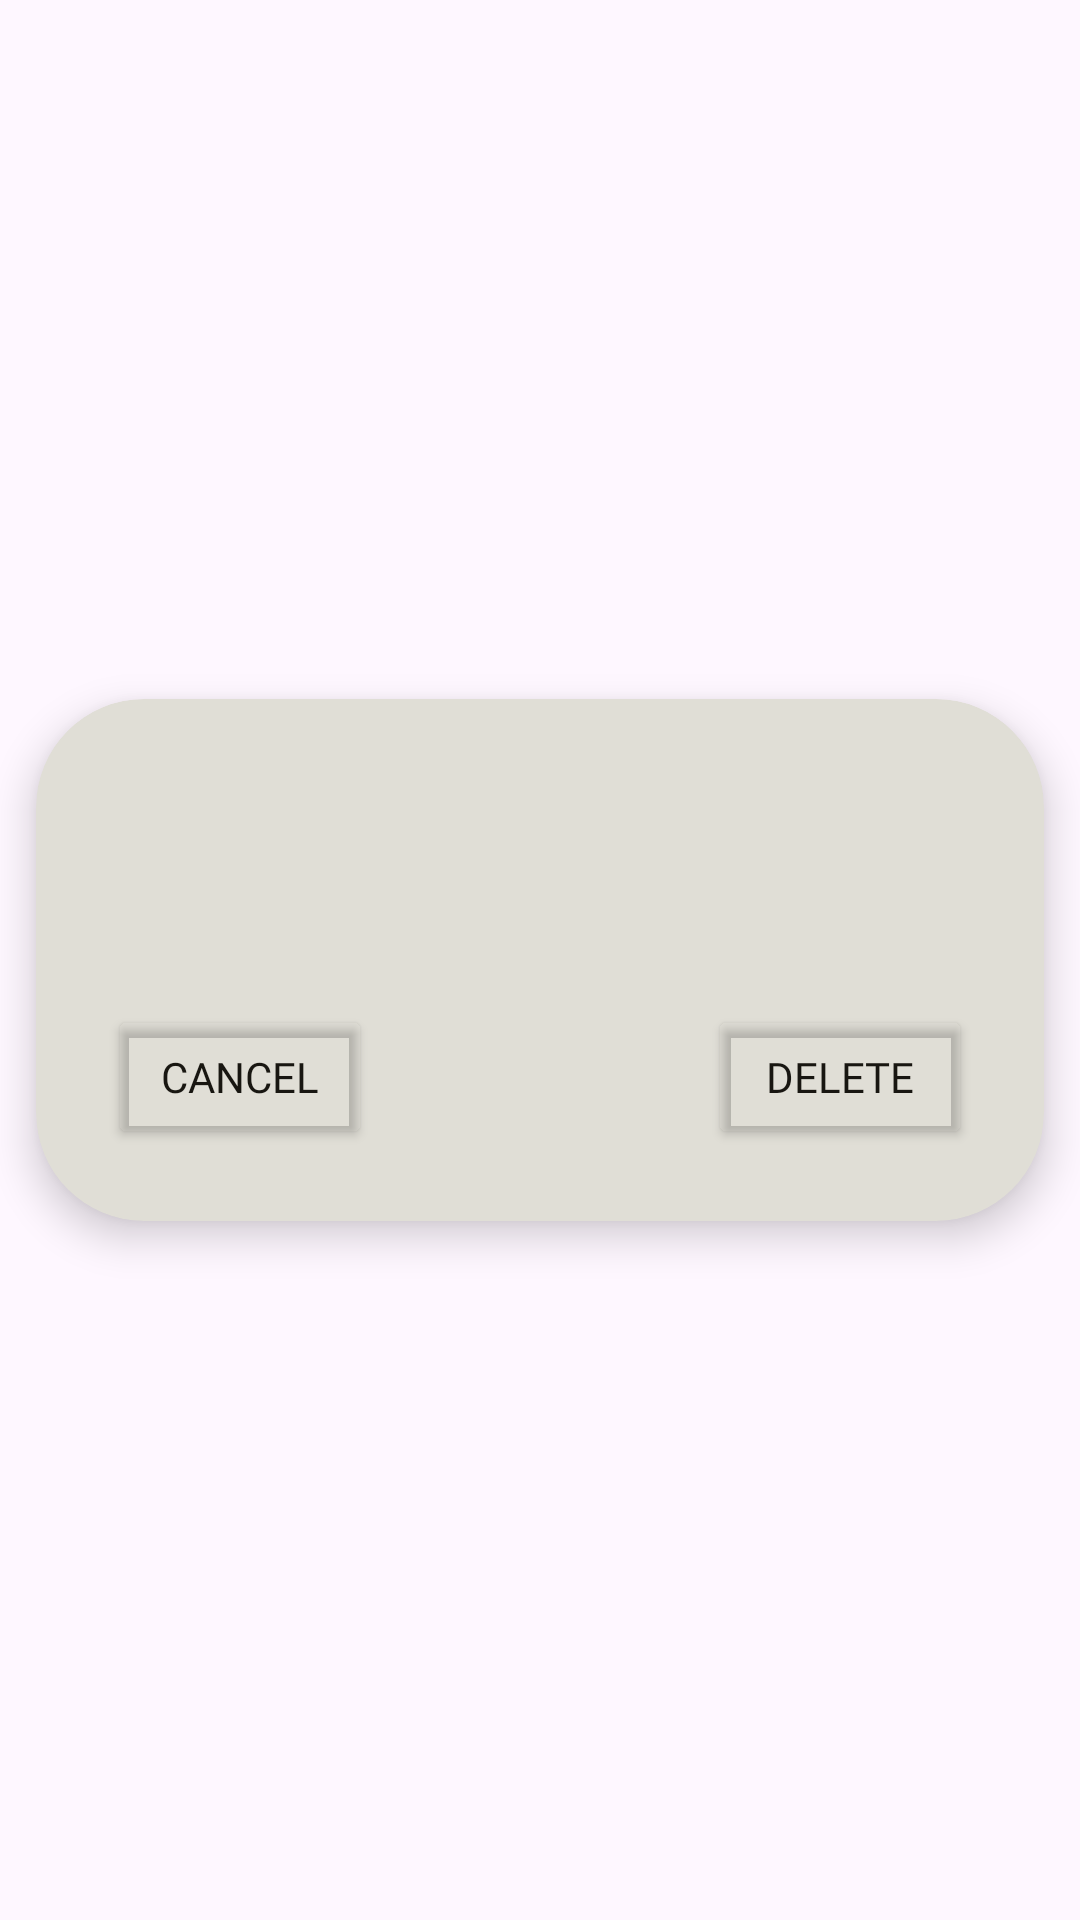

The Android layout XML behind this screen, and the referenced resources:
<!-- AndroidManifest.xml: application theme Theme.TFG_Recetario -->
<!-- res/layout/dialog_delete_item.xml -->
<?xml version="1.0" encoding="utf-8"?>
<LinearLayout xmlns:android="http://schemas.android.com/apk/res/android"
    xmlns:tools="http://schemas.android.com/tools"
    android:layout_width="match_parent"
    android:layout_height="match_parent"
    xmlns:app="http://schemas.android.com/apk/res-auto"
    android:orientation="vertical"
    android:gravity="center"
    android:windowBackground="@android:color/transparent"
    android:background="@android:color/transparent">

    <androidx.cardview.widget.CardView
        android:layout_marginHorizontal="12dp"
        android:layout_width="match_parent"
        android:layout_height="wrap_content"
        app:cardCornerRadius="36dp"
        app:cardElevation="8dp"
        android:backgroundTint="@color/iconFill">

        <androidx.constraintlayout.widget.ConstraintLayout
            android:layout_width="match_parent"
            android:layout_height="wrap_content"
            android:orientation="vertical"
            android:paddingVertical="24dp"
            android:paddingHorizontal="24dp">

            <TextView
                android:id="@+id/dialog_delete_title"
                android:layout_width="wrap_content"
                android:layout_height="wrap_content"
                android:fontFamily="@font/epilogue_bold"
                android:textColor="@color/titulos"
                android:textSize="18sp"
                app:layout_constraintEnd_toEndOf="parent"
                app:layout_constraintStart_toStartOf="parent"
                app:layout_constraintTop_toTopOf="parent" />

            <TextView
                android:id="@+id/dialog_delete_item"
                android:layout_width="wrap_content"
                android:layout_height="wrap_content"
                android:textColor="@color/titulos"
                android:textSize="16sp"
                android:fontFamily="@font/epilogue_regular"
                android:layout_marginTop="16dp"
                app:layout_constraintEnd_toEndOf="parent"
                app:layout_constraintStart_toStartOf="parent"
                app:layout_constraintTop_toBottomOf="@+id/dialog_delete_title" />

            <LinearLayout
                android:layout_width="match_parent"
                android:layout_height="wrap_content"
                android:orientation="horizontal"
                android:layout_marginTop="16dp"
                app:layout_constraintBottom_toBottomOf="parent"
                app:layout_constraintEnd_toEndOf="parent"
                app:layout_constraintStart_toStartOf="parent"
                app:layout_constraintTop_toBottomOf="@+id/dialog_delete_item">

                <Button
                    android:id="@+id/cancel_btn_item"
                    android:layout_width="wrap_content"
                    android:layout_height="wrap_content"
                    android:backgroundTint="@color/transparente"
                    android:fontFamily="@font/epilogue_bold"
                    android:text="@string/cancel_btn"
                    android:textColor="@color/titulos"
                    android:textSize="14sp"
                    app:strokeColor="@color/titulos"
                    app:strokeWidth="2dp" />

                <View
                    android:layout_width="0dp"
                    android:layout_height="0dp"
                    android:layout_weight="1" />

                <Button
                    android:id="@+id/delete_btn_item"
                    android:layout_width="wrap_content"
                    android:layout_height="wrap_content"
                    android:backgroundTint="@color/transparente"
                    android:fontFamily="@font/epilogue_bold"
                    android:text="@string/btn_delete_item"
                    android:textColor="@color/titulos"
                    android:textSize="14sp"
                    app:strokeColor="@color/titulos"
                    app:strokeWidth="2dp" />

            </LinearLayout>

        </androidx.constraintlayout.widget.ConstraintLayout>

    </androidx.cardview.widget.CardView>

</LinearLayout>
<!-- resources referenced by this layout -->
<resources>
  <color name="iconFill">#E0DED6</color>
  <color name="titulos">#181611</color>
  <color name="transparente">#00000000</color>
  <string name="btn_delete_item">Delete</string>
  <string name="cancel_btn">Cancel</string>
  <style name="Theme.TFG_Recetario" parent="Base.Theme.TFG_Recetario" />
  <style name="Base.Theme.TFG_Recetario" parent="Theme.Material3.DayNight.NoActionBar">
          
          
          <item name="android:statusBarColor">@color/primario</item>
          <item name="android:windowLightStatusBar">@color/titulos</item>
          <item name="android:navigationBarColor">@color/secundario</item>
          <item name="android:textColorHint">@color/texto</item>
          <item name="android:textCursorDrawable">@color/texto</item>
          <item name="colorControlActivated">@color/titulos</item>
          <item name="checkboxStyle">@style/CheckBoxStyle</item>
      </style>
  <color name="primario">#FAFAFA</color>
  <color name="secundario">#E1DED5</color>
  <color name="texto">#867D5F</color>
  <style name="CheckBoxStyle" parent="Widget.AppCompat.CompoundButton.CheckBox">
          <item name="buttonTint">@color/titulos</item>
          <item name="android:button">@drawable/ic_darktheme</item>
          <item name="android:colorControlActivated">@color/titulos</item>
      </style>
  <!-- drawable ic_darktheme (drawable) -->
  <vector xmlns:android="http://schemas.android.com/apk/res/android" android:autoMirrored="true" android:height="24dp" android:viewportHeight="24" android:viewportWidth="24" android:width="24dp">
        
      <path android:fillColor="@color/transparente" android:pathData="M12,1L12,1A11,11 0,0 1,23 12L23,12A11,11 0,0 1,12 23L12,23A11,11 0,0 1,1 12L1,12A11,11 0,0 1,12 1z" android:strokeColor="@color/titulos" android:strokeWidth="2"/>
      
  </vector>
</resources>
